Image classification data set "200" (internet-of-production/microstructure-deep-generative-models on GitHub). Class labels (9): fine grain 0, fine grain 1, fine grain 2, middle grain 3, middle grain 4, middle grain 5, coarse grain 6, coarse grain 7, coarse grain 8.

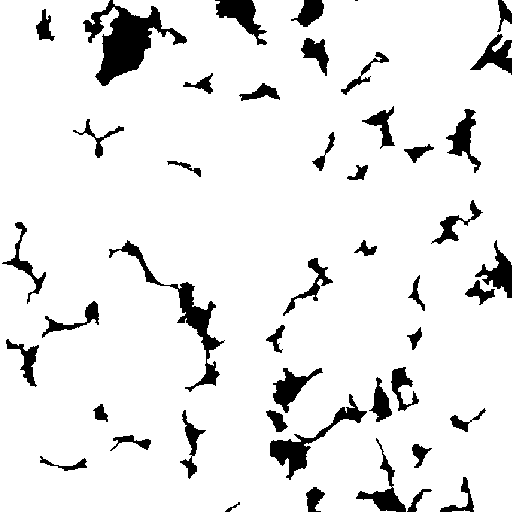
Label: fine grain 0

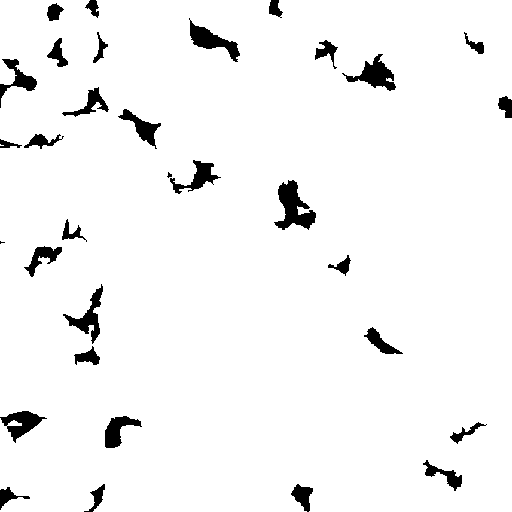
Label: middle grain 5

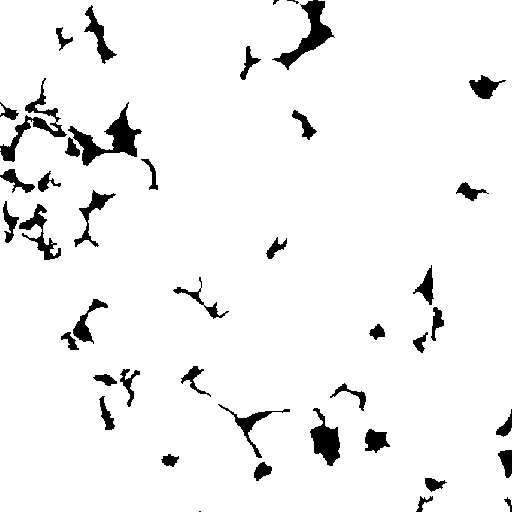
Label: coarse grain 7

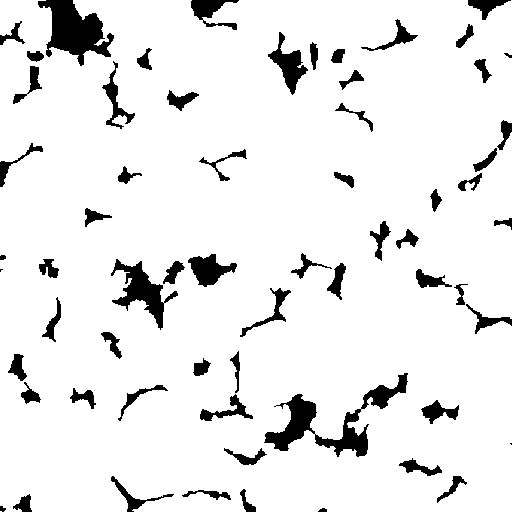
Label: fine grain 1

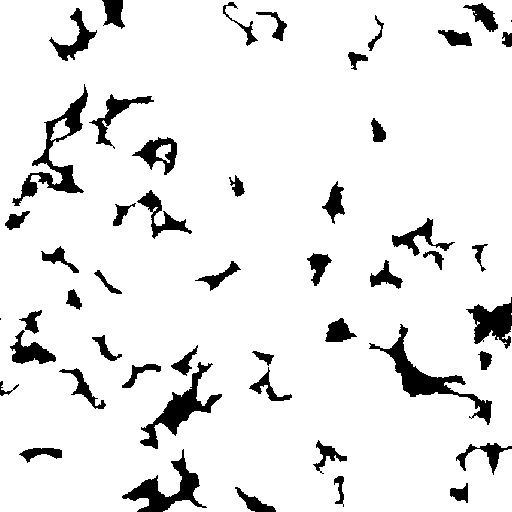
Label: middle grain 3

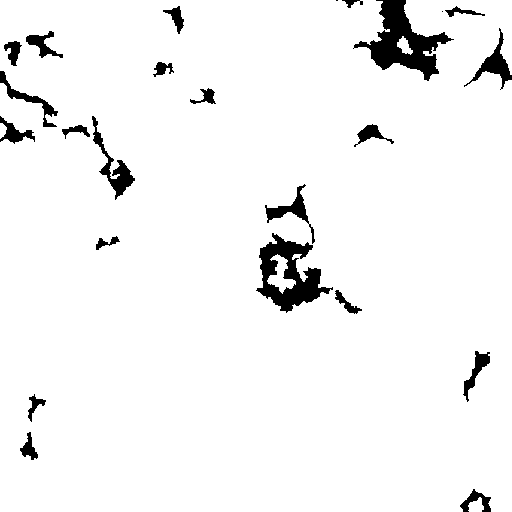
Label: coarse grain 8
